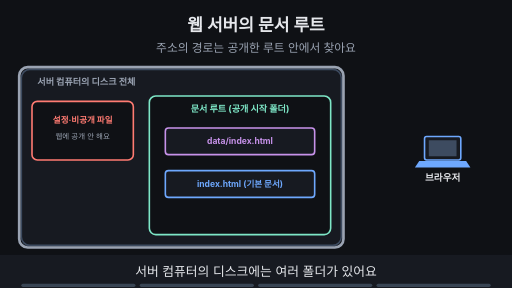
t = 0.00 s
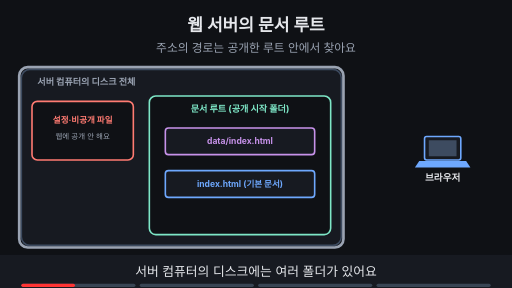
t = 1.88 s
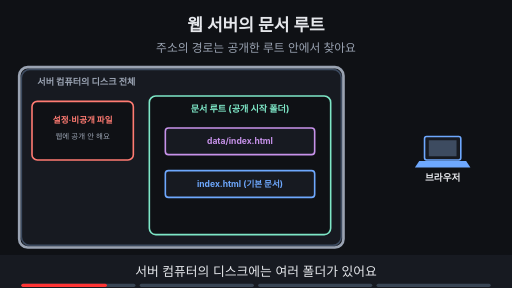
t = 3.00 s
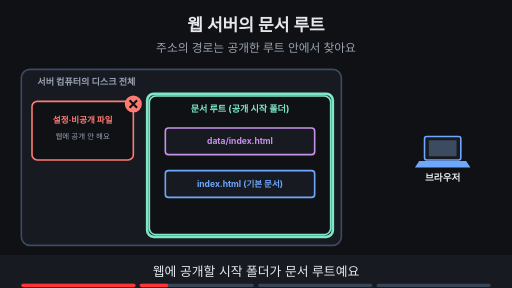
t = 5.00 s
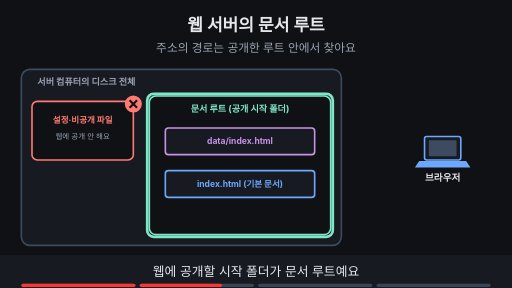
t = 6.88 s
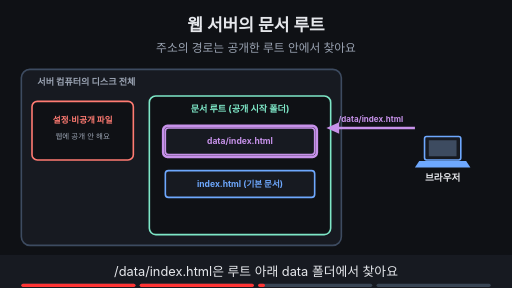
t = 8.24 s

The animated SVG that drew these frames (rendered in a browser with its animation timeline set to each time). Animation: 12 SMIL elements (animate=12); frames cover the first 8.24 s, repeats indefinitely.

<svg xmlns="http://www.w3.org/2000/svg" viewBox="0 0 960 540" width="960" height="540" font-family="-apple-system,'Apple SD Gothic Neo','Segoe UI',sans-serif">
<title>웹 서버의 문서 루트</title>
<rect width="960" height="540" fill="#0f1115"/>
<text x="480" y="58" text-anchor="middle" font-size="32" font-weight="700" fill="#e6e8ec">웹 서버의 문서 루트</text>
<text x="480" y="98" text-anchor="middle" font-size="22" fill="#9aa3b2">주소의 경로는 공개한 루트 안에서 찾아요</text>
<rect x="40" y="130" width="600" height="330" rx="16" fill="#171a21" stroke="#3d4b60" stroke-width="3"/><text x="70" y="160" text-anchor="start" font-size="17" font-weight="700" fill="#9aa3b2">서버 컴퓨터의 디스크 전체</text><rect x="60" y="190" width="190" height="110" rx="10" fill="#0f1115" stroke="#ff7b72" stroke-width="3"/><text x="155" y="230" text-anchor="middle" font-size="16" font-weight="700" fill="#ff7b72">설정·비공개 파일</text><text x="155" y="260" text-anchor="middle" font-size="14" fill="#9aa3b2">웹에 공개 안 해요</text><rect x="280" y="180" width="340" height="260" rx="12" fill="#0f1115" stroke="#7ee7c7" stroke-width="3"/><text x="450" y="210" text-anchor="middle" font-size="17" font-weight="700" fill="#7ee7c7">문서 루트 (공개 시작 폴더)</text><rect x="310" y="240" width="280" height="50" rx="6" fill="#171a21" stroke="#c792ea" stroke-width="3"/><text x="450.0" y="270.76" text-anchor="middle" font-size="16" font-weight="700" fill="#c792ea">data/index.html</text><rect x="310" y="320" width="280" height="50" rx="6" fill="#171a21" stroke="#6ea8fe" stroke-width="3"/><text x="450.0" y="350.76" text-anchor="middle" font-size="16" font-weight="700" fill="#6ea8fe">index.html (기본 문서)</text><rect x="796" y="256" width="68" height="44" rx="4" fill="#171a21" stroke="#6ea8fe" stroke-width="3"/><rect x="804" y="263" width="52" height="30" fill="#3d4b60"/><polygon points="786,302 874,302 882,314 778,314" fill="#6ea8fe"/><text x="830" y="340" text-anchor="middle" font-size="18" font-weight="700" fill="#e6e8ec">브라우저</text><g opacity="1"><animate attributeName="opacity" values="1;1;0;0" keyTimes="0;0.235;0.250;1" dur="16s" repeatCount="indefinite"/><rect x="36" y="126" width="608" height="338" rx="16" fill="none" stroke="#9aa3b2" stroke-width="5"/></g><g opacity="0"><animate attributeName="opacity" values="0;0;1;1;0;0" keyTimes="0;0.250;0.265;0.485;0.500;1" dur="16s" repeatCount="indefinite"/><rect x="276" y="176" width="348" height="268" rx="12" fill="none" stroke="#7ee7c7" stroke-width="5"/><circle cx="250" cy="195" r="16" fill="#ff7b72"/><path d="M243 188 l14 14 M257 188 l-14 14" stroke="#0f1115" stroke-width="4"/></g><g opacity="0"><animate attributeName="opacity" values="0;0;1;1;0;0" keyTimes="0;0.500;0.515;0.735;0.750;1" dur="16s" repeatCount="indefinite"/><line x1="778" y1="240" x2="628" y2="240" stroke="#c792ea" stroke-width="5"/><polygon points="612,240 636,229 636,251" fill="#c792ea"/><text x="695.0" y="228" text-anchor="middle" font-size="15" font-weight="700" fill="#c792ea">/data/index.html</text><rect x="306" y="236" width="288" height="58" rx="8" fill="none" stroke="#c792ea" stroke-width="5"/></g><g opacity="0"><animate attributeName="opacity" values="0;0;1;1" keyTimes="0;0.750;0.765;1" dur="16s" repeatCount="indefinite"/><line x1="778" y1="330" x2="628" y2="330" stroke="#6ea8fe" stroke-width="5"/><polygon points="612,330 636,319 636,341" fill="#6ea8fe"/><text x="695.0" y="318" text-anchor="middle" font-size="15" font-weight="700" fill="#6ea8fe">/</text><rect x="306" y="316" width="288" height="58" rx="8" fill="none" stroke="#6ea8fe" stroke-width="5"/><text x="800" y="420" text-anchor="middle" font-size="15" font-weight="700" fill="#6ea8fe">기본 문서는 서버 설정이 정해요</text></g>
<rect x="0" y="478" width="960" height="62" fill="#171a21"/>
<g opacity="1"><animate attributeName="opacity" values="1;1;0;0" keyTimes="0;0.235;0.250;1" dur="16s" repeatCount="indefinite"/><text x="480" y="518" text-anchor="middle" font-size="24" fill="#e6e8ec">서버 컴퓨터의 디스크에는 여러 폴더가 있어요</text></g>
<g opacity="0"><animate attributeName="opacity" values="0;0;1;1;0;0" keyTimes="0;0.250;0.265;0.485;0.500;1" dur="16s" repeatCount="indefinite"/><text x="480" y="518" text-anchor="middle" font-size="24" fill="#e6e8ec">웹에 공개할 시작 폴더가 문서 루트예요</text></g>
<g opacity="0"><animate attributeName="opacity" values="0;0;1;1;0;0" keyTimes="0;0.500;0.515;0.735;0.750;1" dur="16s" repeatCount="indefinite"/><text x="480" y="518" text-anchor="middle" font-size="24" fill="#e6e8ec">/data/index.html은 루트 아래 data 폴더에서 찾아요</text></g>
<g opacity="0"><animate attributeName="opacity" values="0;0;1;1" keyTimes="0;0.750;0.765;1" dur="16s" repeatCount="indefinite"/><text x="480" y="518" text-anchor="middle" font-size="24" fill="#e6e8ec">/만 요청하면 서버 설정에 따라 기본 문서를 줘요</text></g>

<g aria-label="재생 진행 막대" data-stage-count="4"><g class="progress-segment" data-stage="1"><rect x="40" y="532" width="214" height="6" rx="3" fill="#394554"/><rect x="40" y="532" width="0" height="6" rx="3" fill="#ff3434"><animate attributeName="width" values="0;214;214" keyTimes="0;0.250000;1" dur="16s" repeatCount="indefinite"/></rect></g><g class="progress-segment" data-stage="2"><rect x="262" y="532" width="214" height="6" rx="3" fill="#394554"/><rect x="262" y="532" width="0" height="6" rx="3" fill="#ff3434"><animate attributeName="width" values="0;0;214;214" keyTimes="0;0.250000;0.500000;1" dur="16s" repeatCount="indefinite"/></rect></g><g class="progress-segment" data-stage="3"><rect x="484" y="532" width="214" height="6" rx="3" fill="#394554"/><rect x="484" y="532" width="0" height="6" rx="3" fill="#ff3434"><animate attributeName="width" values="0;0;214;214" keyTimes="0;0.500000;0.750000;1" dur="16s" repeatCount="indefinite"/></rect></g><g class="progress-segment" data-stage="4"><rect x="706" y="532" width="214" height="6" rx="3" fill="#394554"/><rect x="706" y="532" width="0" height="6" rx="3" fill="#ff3434"><animate attributeName="width" values="0;0;214" keyTimes="0;0.750000;1" dur="16s" repeatCount="indefinite"/></rect></g></g></svg>
